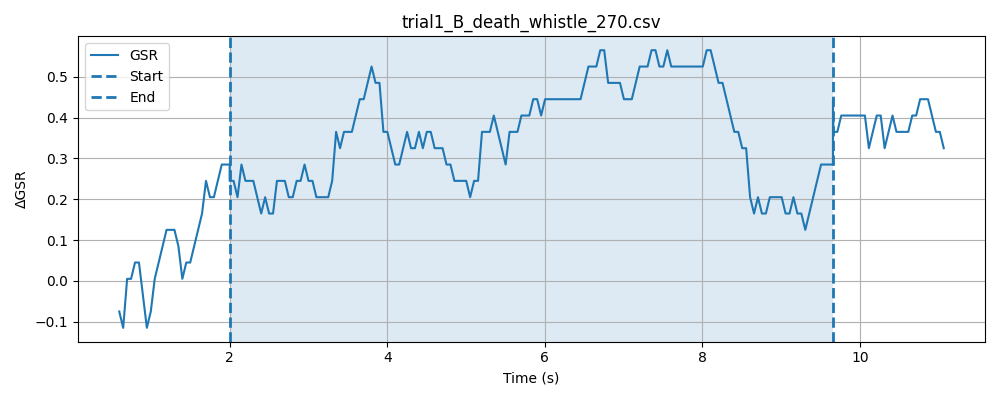

Values plotted in this chart, from the file beside it:
timestamp, elapsed_sec, gsr_raw, phase
1778477783, 0.005342, 4094, baseline
1778477783, 0.05527, 4090, baseline
1778477783, 0.1055, 4094, baseline
1778477783, 0.1555, 4093, baseline
1778477783, 0.2055, 4093, baseline
1778477783, 0.2555, 4094, baseline
1778477783, 0.3055, 4094, baseline
1778477783, 0.3556, 4093, baseline
1778477783, 0.4055, 4092, baseline
1778477783, 0.4556, 4093, baseline
1778477783, 0.5056, 4093, baseline
1778477783, 0.5556, 4093, baseline
1778477783, 0.6056, 4093, baseline
1778477784, 0.6555, 4094, baseline
1778477784, 0.7056, 4094, baseline
1778477784, 0.7555, 4094, baseline
1778477784, 0.8056, 4093, baseline
1778477784, 0.8556, 4094, baseline
1778477784, 0.9057, 4093, baseline
1778477784, 0.9558, 4093, baseline
1778477784, 1.006, 4092, baseline
1778477784, 1.056, 4092, baseline
1778477784, 1.106, 4093, baseline
1778477784, 1.156, 4094, baseline
1778477784, 1.206, 4093, baseline
1778477784, 1.256, 4093, baseline
1778477784, 1.306, 4093, baseline
1778477784, 1.356, 4094, baseline
1778477784, 1.406, 4094, baseline
1778477784, 1.456, 4093, baseline
1778477784, 1.506, 4092, baseline
1778477784, 1.556, 4092, baseline
1778477784, 1.606, 4094, baseline
1778477785, 1.656, 4094, baseline
1778477785, 1.706, 4094, baseline
1778477785, 1.756, 4094, baseline
1778477785, 1.806, 4094, baseline
1778477785, 1.856, 4093, baseline
1778477785, 1.906, 4094, baseline
1778477785, 1.956, 4093, baseline
1778477785, 2.006, 4092, baseline
1778477785, 0.04931, 4094, stimulus
1778477785, 0.09924, 4094, stimulus
1778477785, 0.1493, 4094, stimulus
1778477785, 0.1993, 4094, stimulus
1778477785, 0.2494, 4093, stimulus
1778477785, 0.2995, 4094, stimulus
1778477785, 0.3494, 4092, stimulus
1778477785, 0.3996, 4094, stimulus
1778477785, 0.4496, 4094, stimulus
1778477785, 0.4996, 4094, stimulus
1778477785, 0.5497, 4093, stimulus
1778477785, 0.5997, 4094, stimulus
1778477786, 0.6495, 4093, stimulus
1778477786, 0.6995, 4093, stimulus
1778477786, 0.7495, 4091, stimulus
1778477786, 0.7995, 4094, stimulus
1778477786, 0.8496, 4093, stimulus
1778477786, 0.8997, 4094, stimulus
1778477786, 0.9497, 4094, stimulus
... 203 more rows
